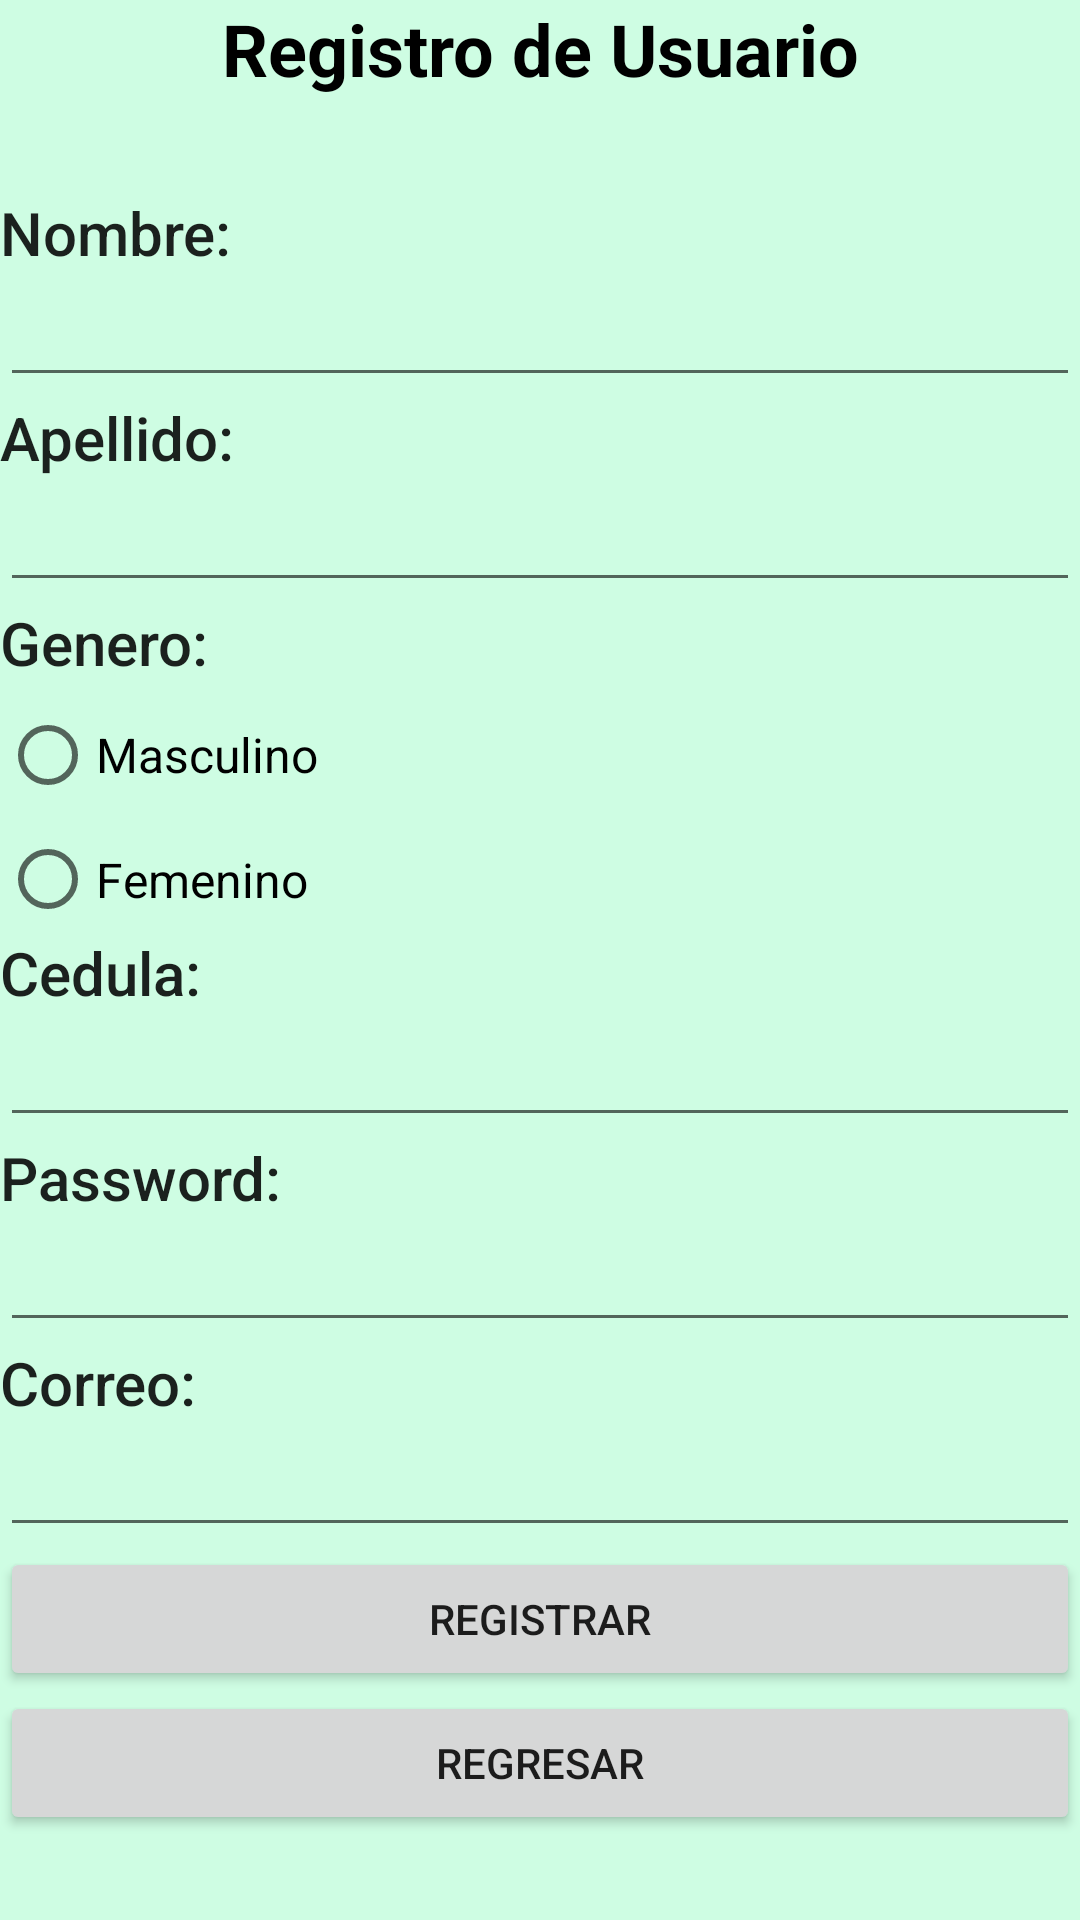

Android layout source for this screen:
<!-- AndroidManifest.xml: application theme Theme.PARKING -->
<!-- res/layout/activity_pgregistro.xml -->
<?xml version="1.0" encoding="utf-8"?>
<androidx.constraintlayout.widget.ConstraintLayout xmlns:android="http://schemas.android.com/apk/res/android"
    xmlns:app="http://schemas.android.com/apk/res-auto"
    xmlns:tools="http://schemas.android.com/tools"
    android:layout_width="match_parent"
    android:layout_height="match_parent"
    android:background="#CEFDE3"
    tools:context=".pgregistro">

    <LinearLayout
        android:layout_width="match_parent"
        android:layout_height="match_parent"
        android:orientation="vertical">

        <TextView
            android:id="@+id/textView"
            android:layout_width="match_parent"
            android:layout_height="64dp"
            android:text="Registro de Usuario"
            android:textAlignment="center"
            android:textColor="@color/black"
            android:textSize="24sp"
            android:textStyle="bold" />

        <TextView
            android:id="@+id/textView5"
            android:layout_width="match_parent"
            android:layout_height="wrap_content"
            android:text="Nombre:"
            android:textAppearance="@style/TextAppearance.AppCompat.Body2"
            android:textSize="20sp" />

        <EditText
            android:id="@+id/txtNombre"
            android:layout_width="match_parent"
            android:layout_height="wrap_content"
            android:ems="10"
            android:inputType="textPersonName" />

        <TextView
            android:id="@+id/textView11"
            android:layout_width="match_parent"
            android:layout_height="wrap_content"
            android:text="Apellido:"
            android:textAppearance="@style/TextAppearance.AppCompat.Body2"
            android:textSize="20sp" />

        <EditText
            android:id="@+id/txtApellido"
            android:layout_width="match_parent"
            android:layout_height="wrap_content"
            android:ems="10"
            android:inputType="textPersonName" />

        <LinearLayout
            android:layout_width="match_parent"
            android:layout_height="wrap_content"
            android:orientation="vertical">

            <TextView
                android:id="@+id/textView12"
                android:layout_width="match_parent"
                android:layout_height="wrap_content"
                android:text="Genero:"
                android:textAppearance="@style/TextAppearance.AppCompat.Body2"
                android:textSize="20sp" />
        </LinearLayout>

        <RadioGroup
            android:layout_width="match_parent"
            android:layout_height="83dp">

            <RadioButton
                android:id="@+id/rbtmasculino"
                android:layout_width="200dp"
                android:layout_height="wrap_content"
                android:text="Masculino"
                android:textSize="16sp" />

            <RadioButton
                android:id="@+id/rbtfemenino"
                android:layout_width="204dp"
                android:layout_height="wrap_content"
                android:text="Femenino"
                android:textSize="16sp" />
        </RadioGroup>

        <LinearLayout
            android:layout_width="match_parent"
            android:layout_height="match_parent"
            android:orientation="vertical">

            <TextView
                android:id="@+id/textView7"
                android:layout_width="200dp"
                android:layout_height="wrap_content"
                android:text="Cedula:"
                android:textAppearance="@style/TextAppearance.AppCompat.Body2"
                android:textSize="20sp" />

            <EditText
                android:id="@+id/txtCedula"
                android:layout_width="match_parent"
                android:layout_height="wrap_content"
                android:ems="10"
                android:inputType="number" />

            <TextView
                android:id="@+id/textView8"
                android:layout_width="match_parent"
                android:layout_height="wrap_content"
                android:text="Password:"
                android:textAppearance="@style/TextAppearance.AppCompat.Body2"
                android:textSize="20sp" />

            <EditText
                android:id="@+id/txtpass"
                android:layout_width="match_parent"
                android:layout_height="wrap_content"
                android:ems="10"
                android:inputType="textPassword" />

            <TextView
                android:id="@+id/textView9"
                android:layout_width="match_parent"
                android:layout_height="wrap_content"
                android:text="Correo:"
                android:textAppearance="@style/TextAppearance.AppCompat.Body2"
                android:textSize="20sp" />

            <EditText
                android:id="@+id/txtCorreo"
                android:layout_width="match_parent"
                android:layout_height="wrap_content"
                android:ems="10"
                android:inputType="textPersonName" />

            <Button
                android:id="@+id/btnRegistrar"
                android:layout_width="match_parent"
                android:layout_height="wrap_content"
                android:text="REGISTRAR"
                tools:ignore="ExtraText" />

            <Button
                android:id="@+id/button3"
                android:layout_width="match_parent"
                android:layout_height="wrap_content"
                android:text="REGRESAR" />
        </LinearLayout>

    </LinearLayout>
</androidx.constraintlayout.widget.ConstraintLayout>
<!-- resources referenced by this layout -->
<resources>
  <style name="Theme.PARKING" parent="Theme.MaterialComponents.DayNight.DarkActionBar">
          
          <item name="colorPrimary">@color/purple_500</item>
          <item name="colorPrimaryVariant">@color/purple_700</item>
          <item name="colorOnPrimary">@color/white</item>
          
          <item name="colorSecondary">@color/teal_200</item>
          <item name="colorSecondaryVariant">@color/teal_700</item>
          <item name="colorOnSecondary">@color/black</item>
          
          <item name="android:statusBarColor">?attr/colorPrimaryVariant</item>
          
      </style>
  <!-- not gathered from this repository: default colours our renderer supplied (Android Studio template values) -->
  <color name="purple_500">#FF6200EE</color>
  <color name="purple_700">#FF3700B3</color>
  <color name="teal_200">#FF03DAC5</color>
  <color name="teal_700">#FF018786</color>
  <color name="black">#FF000000</color>
  <color name="white">#FFFFFFFF</color>
</resources>
